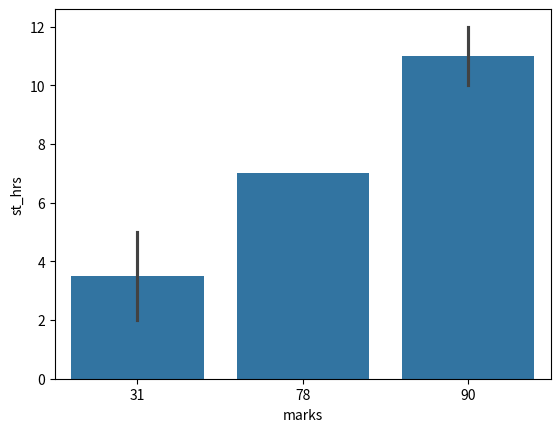

Source code (Python):
# -*- coding: utf-8 -*-
"""Untitled44.ipynb

Automatically generated by Colab.

Original file is located at
    https://colab.research.google.com/github/GollaSanthosh123/AI_Health_Assistant/blob/main/Untitled44.ipynb
"""

import numpy as np
import pandas as pd
data={'marks':[90,90,78,31,31],
     'st_hrs':[10,12,7,5,2]}
df=pd.DataFrame(data)

df['marks'].describe()

df['marks'].corr(df['st_hrs'])

df['marks'].var()

df['marks'].mode()

import matplotlib.pyplot as plt
import seaborn as sns
sns.barplot(x='marks',y='st_hrs',data=df)
plt.show()
